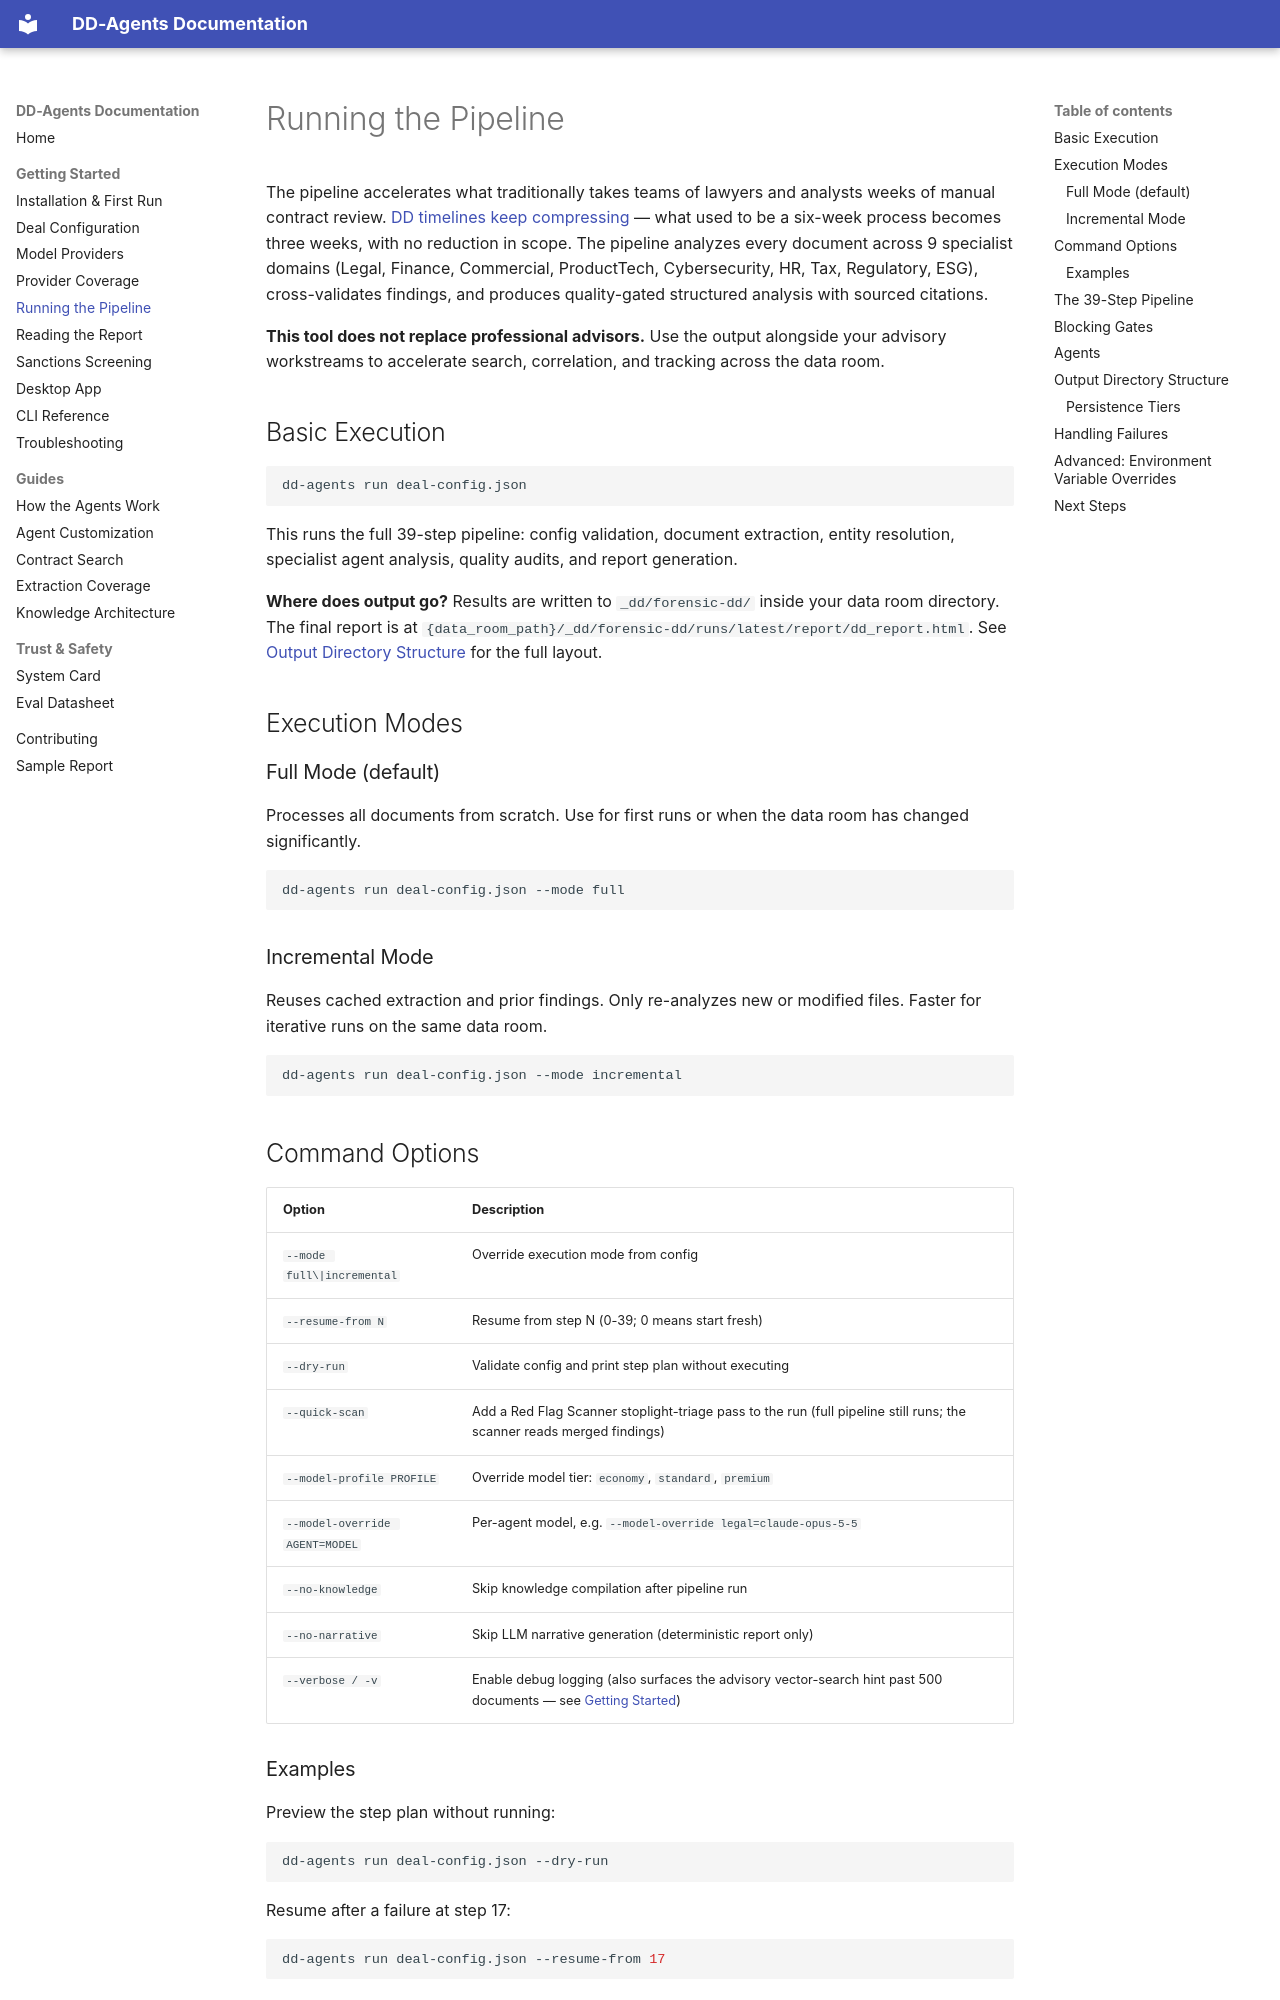

repository: zoharbabin/due-diligence-agents · page: user-guide/running-pipeline/index.html · generator: mkdocs

# Running the Pipeline

The pipeline accelerates what traditionally takes teams of lawyers and analysts weeks of manual contract review. [DD timelines keep compressing](https://www.spellbook.legal/briefs/m-a-due-diligence) — what used to be a six-week process becomes three weeks, with no reduction in scope. The pipeline analyzes every document across 9 specialist domains (Legal, Finance, Commercial, ProductTech, Cybersecurity, HR, Tax, Regulatory, ESG), cross-validates findings, and produces quality-gated structured analysis with sourced citations.

**This tool does not replace professional advisors.** Use the output alongside your advisory workstreams to accelerate search, correlation, and tracking across the data room.

## Basic Execution

```bash
dd-agents run deal-config.json
```

This runs the full 39-step pipeline: config validation, document extraction, entity
resolution, specialist agent analysis, quality audits, and report generation.

**Where does output go?** Results are written to `_dd/forensic-dd/` inside your data room directory. The final report is at `{data_room_path}/_dd/forensic-dd/runs/latest/report/dd_report.html`. See [Output Directory Structure](#output-directory-structure) for the full layout.

## Execution Modes

### Full Mode (default)

Processes all documents from scratch. Use for first runs or when the data room has
changed significantly.

```bash
dd-agents run deal-config.json --mode full
```

### Incremental Mode

Reuses cached extraction and prior findings. Only re-analyzes new or modified files.
Faster for iterative runs on the same data room.

```bash
dd-agents run deal-config.json --mode incremental
```

## Command Options

| Option | Description |
|--------|-------------|
| `--mode full\|incremental` | Override execution mode from config |
| `--resume-from N` | Resume from step N (0-39; 0 means start fresh) |
| `--dry-run` | Validate config and print step plan without executing |
| `--quick-scan` | Add a Red Flag Scanner stoplight-triage pass to the run (full pipeline still runs; the scanner reads merged findings) |
| `--model-profile PROFILE` | Override model tier: `economy`, `standard`, `premium` |
| `--model-override AGENT=MODEL` | Per-agent model, e.g. `--model-override legal=claude-opus-5-5` |
| `--no-knowledge` | Skip knowledge compilation after pipeline run |
| `--no-narrative` | Skip LLM narrative generation (deterministic report only) |
| `--verbose / -v` | Enable debug logging (also surfaces the advisory vector-search hint past 500 documents — see [Getting Started](getting-started.md#when-to-enable-vector-search)) |

### Examples

Preview the step plan without running:

```bash
dd-agents run deal-config.json --dry-run
```

Resume after a failure at step 17:

```bash
dd-agents run deal-config.json --resume-from 17
```

Quick red-flag triage with economy models:

```bash
dd-agents run deal-config.json --quick-scan --model-profile economy
```

Use Opus for the legal agent, standard for everything else:

```bash
dd-agents run deal-config.json --model-override legal=claude-opus-5-5
```
